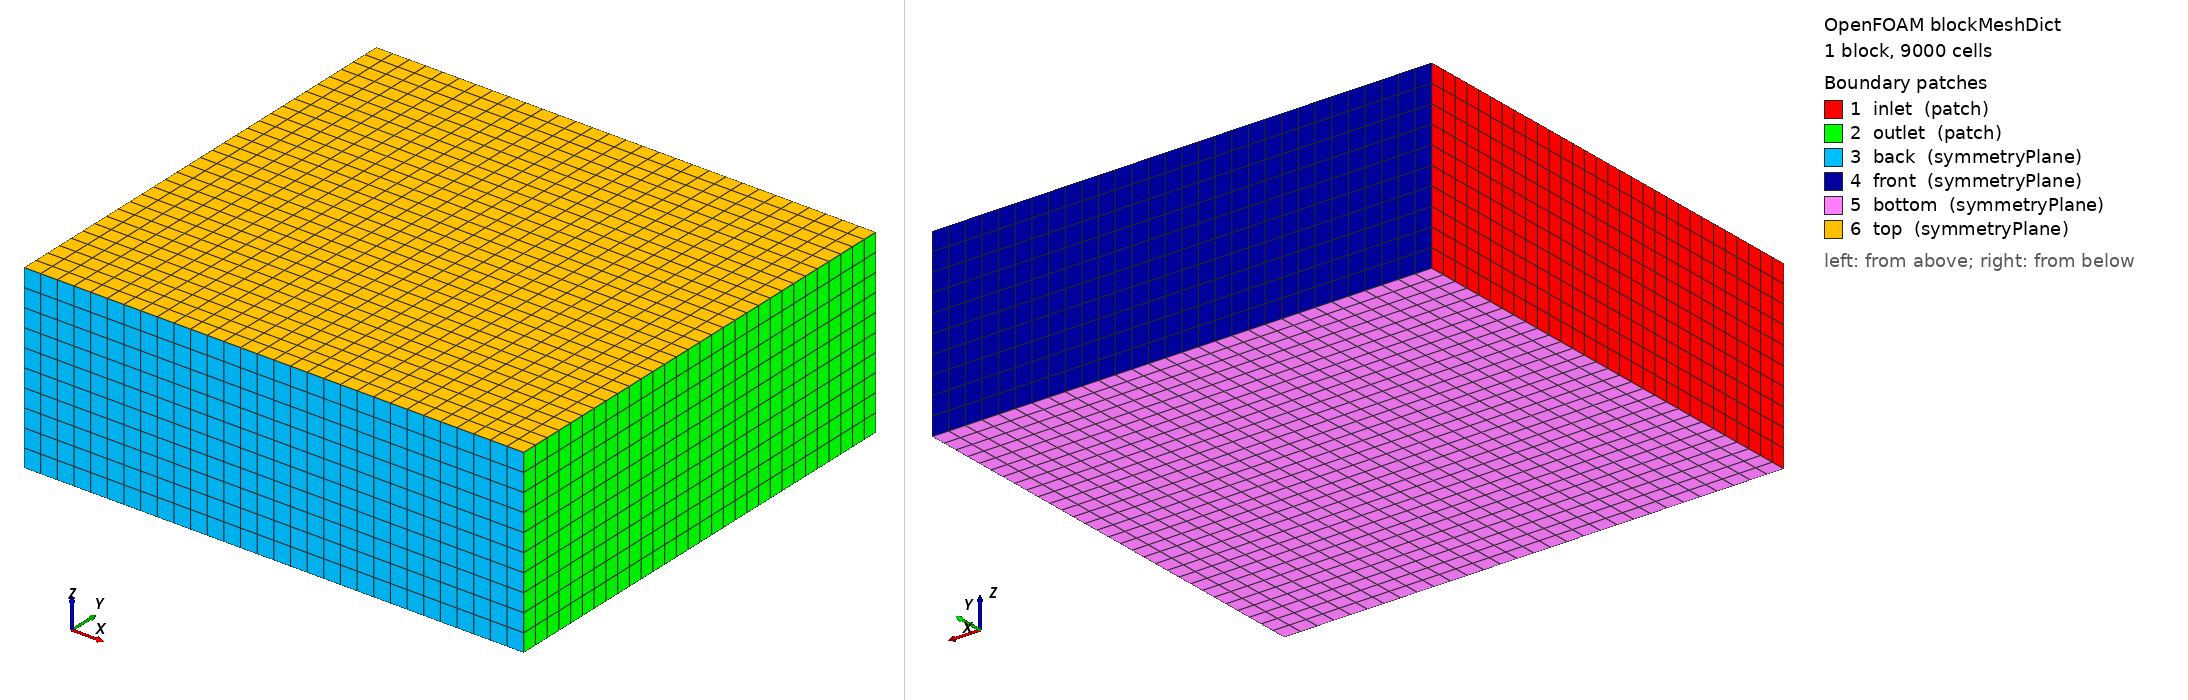

OpenFOAM case: the mesh blockMesh builds from blockMeshDict, 1 block(s), 9000 cells. Boundary patches (legend numbers): 1 inlet (patch), 2 outlet (patch), 3 back (symmetryPlane), 4 front (symmetryPlane), 5 bottom (symmetryPlane), 6 top (symmetryPlane). Left view from above one corner, right view from below the opposite corner. Boundary conditions: 5 field file(s) under 0/; 6 of 6 drawn patches have an entry in a shipped field file.

=== system/blockMeshDict ===
// OpenFOAM v1912 case file (banner elided to avoid backslash-continuation)
FoamFile
{
    version     2.0;
    format      ascii;
    class       dictionary;
    object      blockMeshDict;
}
// Background box around the aircraft, padded 10 m from the model bbox.
// Boundary names: inlet (x-min, flow enters +x), outlet (x-max), top/bottom/front/back.
convertToMeters 1;

x0 -30.06; x1 30.06;
y0 -27.55; y1 27.55;
z0 -5.90;  z1 15.90;

vertices
(
    ( $x0 $y0 $z0 )   // 0
    ( $x1 $y0 $z0 )   // 1
    ( $x1 $y1 $z0 )   // 2
    ( $x0 $y1 $z0 )   // 3
    ( $x0 $y0 $z1 )   // 4
    ( $x1 $y0 $z1 )   // 5
    ( $x1 $y1 $z1 )   // 6
    ( $x0 $y1 $z1 )   // 7
);

blocks
(
    hex (0 1 2 3 4 5 6 7) (30 30 10) simpleGrading (1 1 1)
);

edges ();

boundary
(
    inlet   { type patch;         faces ((0 3 7 4)); }   // x-min
    outlet  { type patch;         faces ((1 2 6 5)); }   // x-max
    back    { type symmetryPlane; faces ((0 1 5 4)); }   // y-min
    front   { type symmetryPlane; faces ((3 2 6 7)); }   // y-max
    bottom  { type symmetryPlane; faces ((0 1 2 3)); }   // z-min
    top     { type symmetryPlane; faces ((4 5 6 7)); }   // z-max
);

mergedPatchPairs ();


=== system/controlDict ===
// OpenFOAM v1912 case file (banner elided to avoid backslash-continuation)
FoamFile
{
    version     2.0;
    format      ascii;
    class       dictionary;
    location    "system";
    object      controlDict;
}
application     simpleFoam;
startFrom       startTime;
startTime       0;
stopAt          endTime;
endTime         300;
deltaT          1;
writeControl    timeStep;
writeInterval   100;
purgeWrite      2;
writeFormat     ascii;
writePrecision  6;
timeFormat      general;
timePrecision   6;
runTimeModifiable true;



=== 0/U ===
FoamFile { version 2.0; format ascii; class volVectorField; location "0"; object U; }
dimensions      [0 1 -1 0 0 0 0];
internalField   uniform (179.6 0 0);
boundaryField
{
    inlet    { type fixedValue; value uniform (179.6 0 0); }
    outlet   { type zeroGradient; }
    back     { type symmetryPlane; }
    front    { type symmetryPlane; }
    bottom   { type symmetryPlane; }
    top      { type symmetryPlane; }
    aircraft { type noSlip; }
}


=== 0/k ===
FoamFile { version 2.0; format ascii; class volScalarField; location "0"; object k; }
dimensions      [0 2 -2 0 0 0 0];
internalField   uniform 4.86;
boundaryField
{
    inlet    { type fixedValue;  value uniform 4.86; }
    outlet   { type inletOutlet; inletValue uniform 4.86; value uniform 4.86; }
    back     { type symmetryPlane; }
    front    { type symmetryPlane; }
    bottom   { type symmetryPlane; }
    top      { type symmetryPlane; }
    aircraft { type fixedValue;  value uniform 0.0001; }
}


=== 0/nut ===
FoamFile { version 2.0; format ascii; class volScalarField; location "0"; object nut; }
dimensions      [0 2 -1 0 0 0 0];
internalField   uniform 0;
boundaryField
{
    inlet    { type calculated; value uniform 0; }
    outlet   { type calculated; value uniform 0; }
    back     { type symmetryPlane; }
    front    { type symmetryPlane; }
    bottom   { type symmetryPlane; }
    top      { type symmetryPlane; }
    aircraft { type nutUSpaldingWallFunction; value uniform 0; }
}


=== 0/omega ===
FoamFile { version 2.0; format ascii; class volScalarField; location "0"; object omega; }
dimensions      [0 0 -1 0 0 0 0];
internalField   uniform 2.45;
boundaryField
{
    inlet    { type fixedValue;  value uniform 2.45; }
    outlet   { type inletOutlet; inletValue uniform 2.45; value uniform 2.45; }
    back     { type symmetryPlane; }
    front    { type symmetryPlane; }
    bottom   { type symmetryPlane; }
    top      { type symmetryPlane; }
    aircraft { type fixedValue;  value uniform 100; }
}


=== 0/p ===
FoamFile { version 2.0; format ascii; class volScalarField; location "0"; object p; }
dimensions      [0 2 -2 0 0 0 0];
internalField   uniform 0;
boundaryField
{
    inlet    { type zeroGradient; }
    outlet   { type fixedValue; value uniform 0; }
    back     { type symmetryPlane; }
    front    { type symmetryPlane; }
    bottom   { type symmetryPlane; }
    top      { type symmetryPlane; }
    aircraft { type zeroGradient; }
}
